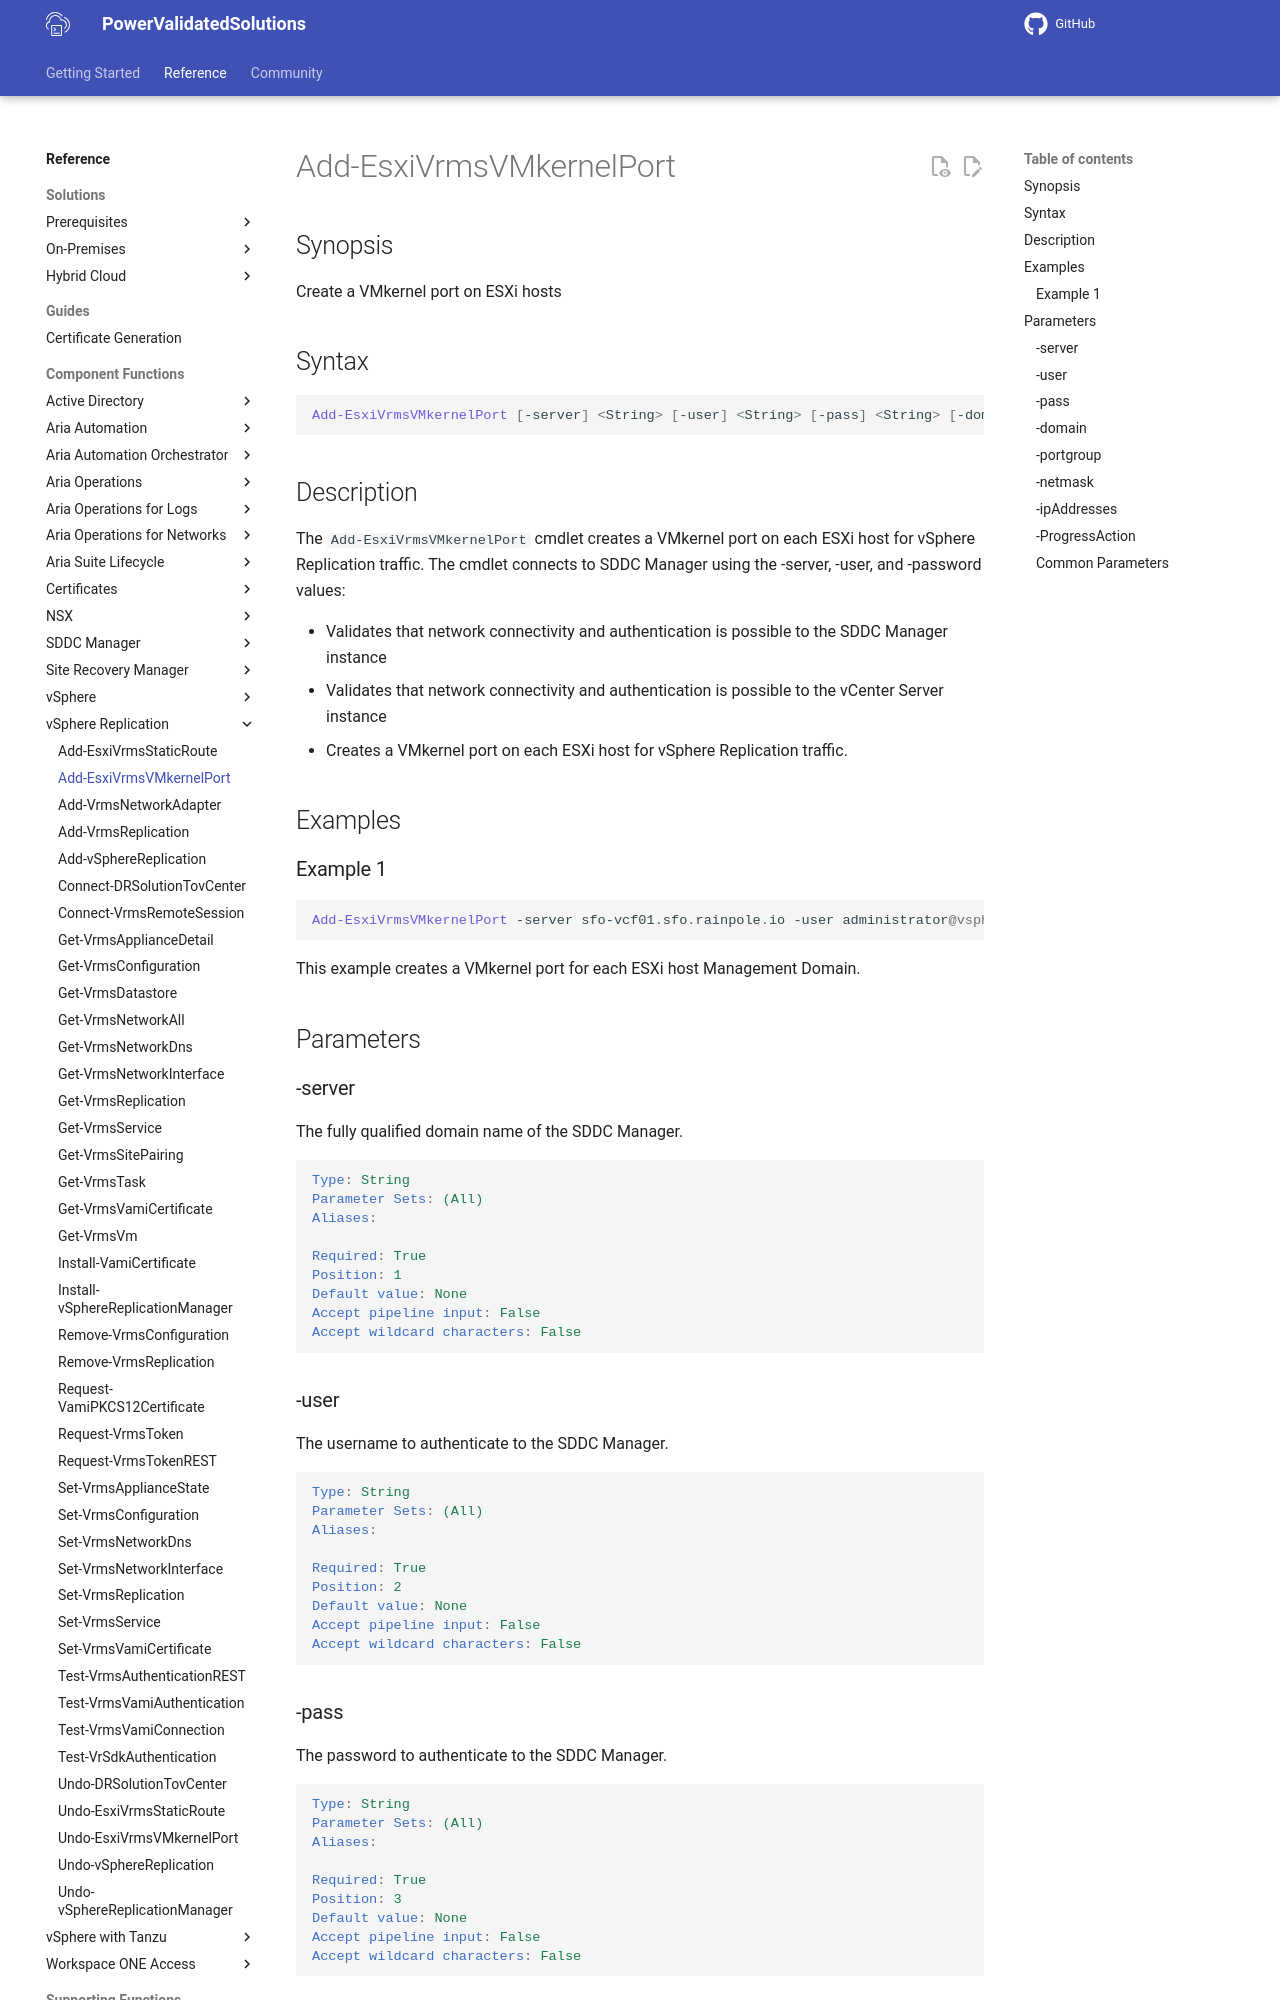

repository: vmware/power-validated-solutions-for-cloud-foundation · page: documentation/functions/vsphere-replication/Add-EsxiVrmsVMkernelPort/index.html · generator: mkdocs

# Add-EsxiVrmsVMkernelPort

## Synopsis

Create a VMkernel port on ESXi hosts

## Syntax

``` powershell
Add-EsxiVrmsVMkernelPort [-server] <String> [-user] <String> [-pass] <String> [-domain] <String> [-portgroup] <String> [-netmask] <String> [-ipAddresses] <Array> [-ProgressAction <ActionPreference>] [<CommonParameters>]
```

## Description

The `Add-EsxiVrmsVMkernelPort` cmdlet creates a VMkernel port on each ESXi host for vSphere Replication traffic.
The cmdlet connects to SDDC Manager using the -server, -user, and -password values:

- Validates that network connectivity and authentication is possible to the SDDC Manager instance
- Validates that network connectivity and authentication is possible to the vCenter Server instance
- Creates a VMkernel port on each ESXi host for vSphere Replication traffic.

## Examples

### Example 1

``` powershell
Add-EsxiVrmsVMkernelPort -server sfo-vcf01.sfo.rainpole.io -user administrator@vsphere.local -pass VMw@re1! -domain sfo-m01 -portgroup sfo01-m01-cl01-vds01-pg-vrms -netmask 255.255.255.0 -ipAddresses @("172.27.15.101","172.27.15.102","172.27.15.103","172.27.15.104")
```

This example creates a VMkernel port for each ESXi host Management Domain.

## Parameters

### -server

The fully qualified domain name of the SDDC Manager.

```yaml
Type: String
Parameter Sets: (All)
Aliases:

Required: True
Position: 1
Default value: None
Accept pipeline input: False
Accept wildcard characters: False
```

### -user

The username to authenticate to the SDDC Manager.

```yaml
Type: String
Parameter Sets: (All)
Aliases:

Required: True
Position: 2
Default value: None
Accept pipeline input: False
Accept wildcard characters: False
```
